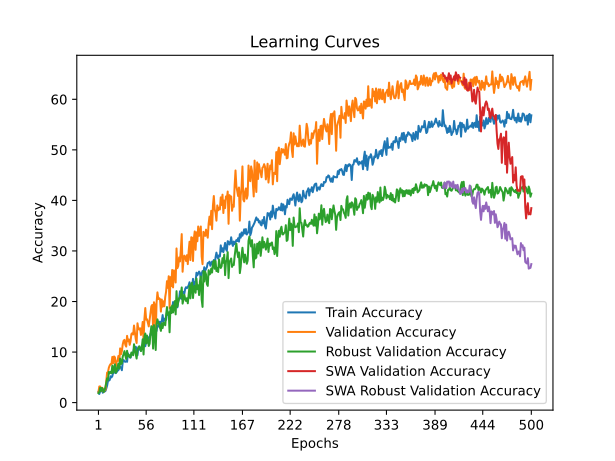

Data behind this chart, as committed beside it:
time; train_accuracy; train_loss; valid_accuracy; valid_loss; valid_accuracy_robust; valid_accuracy_swa; valid_accuracy_robust_swa
35,7832; 2,1064; 4,0174; 2,1277; 3,9066; 1,8781; 2,1277; 1,8781
69,8833; 1,7073; 3,9026; 3,1915; 3,9291; 2,0936; 3,1915; 2,0936
103,2144; 2,2395; 3,8930; 3,1915; 5,2395; 2,9249; 3,1915; 2,9249
136,7180; 2,7716; 3,9396; 2,3050; 4,7969; 2,2783; 2,3050; 2,2783
170,5041; 2,5055; 4,0387; 2,9255; 6,6862; 2,9249; 2,9255; 2,9249
207,0432; 1,9512; 4,1786; 2,8369; 9,7363; 2,6478; 2,8369; 2,6478
240,7989; 2,3282; 4,2177; 2,1277; 5,1721; 2,0936; 2,1277; 2,0936
274,7061; 2,1951; 4,0532; 2,3936; 10,2019; 2,4015; 2,3936; 2,4015
308,1514; 2,2838; 3,9012; 2,4823; 3,9628; 3,0480; 2,4823; 3,0480
343,2649; 2,7716; 3,8587; 4,3440; 4,2581; 3,9101; 4,3440; 3,9101
379,6116; 3,3703; 3,8316; 5,9397; 4,7444; 4,8030; 5,9397; 4,8030
414,1145; 4,3016; 3,8239; 6,0284; 3,7348; 4,4951; 6,0284; 4,4951
447,1148; 4,3459; 3,8208; 6,9149; 3,7649; 6,0653; 6,9149; 6,0653
481,9611; 4,4789; 3,8136; 7,3582; 3,7332; 5,7882; 7,3582; 5,7882
516,4489; 5,2106; 3,8084; 7,6241; 3,9955; 6,0961; 7,6241; 6,0961
550,9100; 4,9889; 3,7996; 7,6241; 3,7945; 5,8190; 7,6241; 5,8190
585,4073; 5,2328; 3,7936; 9,0426; 5,3108; 7,3276; 9,0426; 7,3276
622,3523; 5,9645; 3,7871; 7,8014; 3,6698; 5,9113; 7,8014; 5,9113
680,1575; 6,4302; 3,7784; 9,1312; 3,8042; 6,8042; 9,1312; 6,8042
740,5906; 5,8980; 3,7861; 8,9539; 3,7699; 7,5739; 8,9539; 7,5739
773,1611; 5,8315; 3,7819; 7,1809; 3,6952; 5,9113; 7,1809; 5,9113
808,5847; 6,0310; 3,7862; 8,0674; 4,2647; 6,2808; 8,0674; 6,2808
843,9967; 6,3193; 3,7801; 8,3333; 3,6803; 7,1121; 8,3333; 7,1121
880,0626; 6,4080; 3,7788; 9,2199; 4,5376; 7,7278; 9,2199; 7,7278
912,8309; 7,3171; 3,7631; 8,1560; 3,8819; 6,7118; 8,1560; 6,7118
946,5516; 7,0732; 3,7557; 10,7270; 3,5313; 8,7131; 10,7270; 8,7131
979,6469; 6,8736; 3,7549; 9,5745; 3,7993; 7,6355; 9,5745; 7,6355
1012,5909; 6,4080; 3,7811; 10,1950; 3,5934; 7,7586; 10,1950; 7,7586
1049,3482; 8,0266; 3,7457; 11,5248; 3,7230; 9,1133; 11,5248; 9,1133
1082,7716; 8,4257; 3,7408; 12,2340; 3,5280; 9,5751; 12,2340; 9,5751
1118,0477; 8,1375; 3,7274; 12,4113; 3,7278; 10,1909; 12,4113; 10,1909
1152,7864; 8,0710; 3,7535; 11,4362; 3,5954; 9,3288; 11,4362; 9,3288
1189,1336; 8,2262; 3,7287; 11,0816; 3,5720; 8,6207; 11,0816; 8,6207
1231,9939; 8,0710; 3,7380; 13,2092; 3,5522; 10,2525; 13,2092; 10,2525
1267,8012; 9,7118; 3,7242; 12,1454; 3,5239; 9,1749; 12,1454; 9,1749
1305,5699; 9,3570; 3,7219; 12,5000; 3,5330; 9,4212; 12,5000; 9,4212
1345,7679; 9,3126; 3,7117; 11,4362; 3,4852; 8,9594; 11,4362; 8,9594
1392,7842; 8,8914; 3,7182; 12,1454; 3,7552; 8,9901; 12,1454; 8,9901
1434,4032; 9,6452; 3,7166; 13,5638; 3,4189; 9,9138; 13,5638; 9,9138
1469,1068; 9,5787; 3,7111; 13,7411; 3,5696; 9,8214; 13,7411; 9,8214
1510,5669; 9,7783; 3,7055; 13,4752; 6,0568; 9,3596; 13,4752; 9,3596
1551,9257; 10,7095; 3,6965; 15,2482; 3,3585; 11,5456; 15,2482; 11,5456
1602,0297; 10,6430; 3,6990; 13,9184; 3,5968; 10,4064; 13,9184; 10,4064
1646,5743; 11,0421; 3,6865; 12,5887; 3,8740; 9,6059; 12,5887; 9,6059
1686,6964; 10,5543; 3,6923; 11,7908; 3,4679; 8,7131; 11,7908; 8,7131
1742,0032; 9,3792; 3,7160; 15,6915; 3,5484; 10,4680; 15,6915; 10,4680
1780,3051; 10,9534; 3,6885; 14,6277; 4,5268; 10,7759; 14,6277; 10,7759
1822,3881; 10,5322; 3,6751; 14,4504; 3,3320; 11,1453; 14,4504; 11,1453
1863,1901; 10,4878; 3,6817; 14,7163; 3,4937; 10,8374; 14,7163; 10,8374
1904,1614; 10,2882; 3,6945; 13,3865; 3,6175; 10,1909; 13,3865; 10,1909
1940,4146; 11,2860; 3,6744; 14,2730; 3,4516; 10,9914; 14,2730; 10,9914
1974,1539; 10,5765; 3,6634; 15,9574; 3,4202; 12,5308; 15,9574; 12,5308
2007,0548; 11,8625; 3,6804; 12,2340; 7,7736; 9,5135; 12,2340; 9,5135
2043,9937; 11,2417; 3,6735; 16,5780; 4,0269; 13,0850; 16,5780; 13,0850
2082,1355; 11,1530; 3,6693; 18,7057; 3,4552; 13,6700; 18,7057; 13,6700
2143,7846; 12,1951; 3,6498; 16,4007; 3,3489; 11,6995; 16,4007; 11,6995
2199,5230; 11,8182; 3,6478; 16,4894; 3,3589; 13,2697; 16,4894; 13,2697
2252,2833; 12,5277; 3,6445; 15,7801; 3,4936; 12,4384; 15,7801; 12,4384
2295,4712; 12,9268; 3,6403; 15,0709; 3,7387; 11,2069; 15,0709; 11,2069
2339,0234; 12,9268; 3,6255; 16,4007; 3,3038; 11,6379; 16,4007; 11,6379
... 440 more rows
